Run: headless pygame with SDL's dummy video driver; simulated clock (each Clock.tick advances the game by its frame time, no real sleeping); random seed 0; keys injected as events and as key.get_pressed() state; no mouse input.
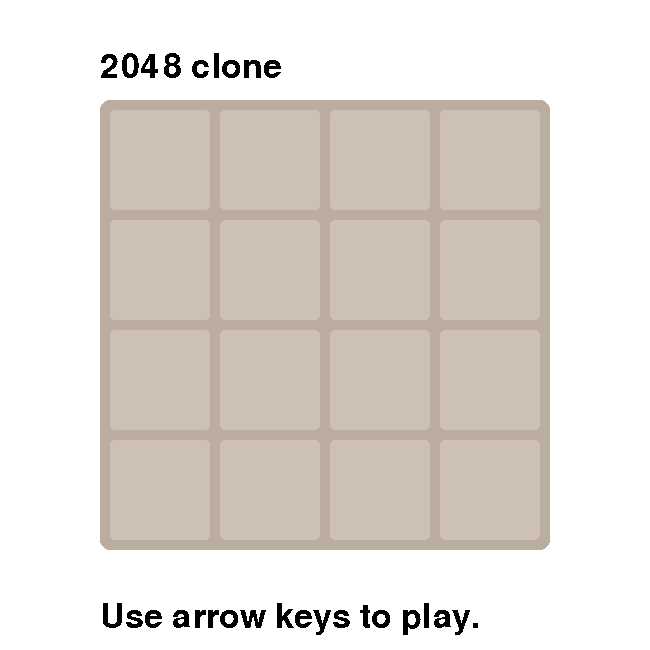
Frame 1 of 4 · flips 1–60 · no input
Frame 2 of 4 · flips 61–180 · tapped SPACE, RETURN · held RIGHT (→), D · screen unchanged from frame 1, image omitted
Frame 3 of 4 · flips 181–300 · held DOWN (↓), S · screen unchanged from frame 2, image omitted
Frame 4 of 4 · flips 301–420 · held LEFT (←), A, UP (↑), W · screen unchanged from frame 3, image omitted

The pygame program that drew these frames:

import pygame as pg 
#from gamelogic import GameLogic

from pygame.locals import (
    K_UP,
    K_DOWN,
    K_LEFT,
    K_RIGHT,
    K_ESCAPE,
    KEYDOWN,
    QUIT,
)

pg.init()
pg.font.init()

GRID_SIZE = 4
CELL_WIDTH = 100
CELL_DISTANCE = 10
GRID_WIDTH = CELL_WIDTH*GRID_SIZE + CELL_DISTANCE*(GRID_SIZE+1)
SCREEN_WIDTH = GRID_WIDTH + 2*CELL_WIDTH
SCREEN_HEIGHT = SCREEN_WIDTH
#game = GameLogic(GRID_SIZE, 2048)

# Set up the drawing window and window name
screen = pg.display.set_mode((SCREEN_WIDTH, SCREEN_HEIGHT))
pg.display.set_caption('2048 clone')

### COLORS ###
grid_color = (187, 173, 160)
empty_cell_color = (205, 193, 180)
# for the individual tile colors we should probably use a dict to retrieve them.

# set up text blocks to display
myfont = pg.font.SysFont('Ubuntu Light', 50)
title_surface = myfont.render('2048 clone', False, (0, 0, 0))
instructions_surface = myfont.render('Use arrow keys to play.', False, (0, 0, 0))


# Run until the user asks to quit
running = True
while running:

    for event in pg.event.get():
        # Did the user hit a key?
        if event.type == KEYDOWN:
            # Was it the Escape key? If so, stop the loop.
            if event.key == K_ESCAPE:
                running = False
        # Did the user click the window close button? If so, stop the loop.
        elif event.type == QUIT:
            running = False

    # Fill the background with white
    screen.fill((255, 255, 255))

    # Draw text blocks
    screen.blit(title_surface, (CELL_WIDTH, CELL_WIDTH/2))
    screen.blit(instructions_surface, (CELL_WIDTH, (SCREEN_WIDTH - CELL_WIDTH/2)))


    # Draw grid. The final argument makes the corners rounded.
    pg.draw.rect(screen, grid_color, (CELL_WIDTH, CELL_WIDTH, GRID_WIDTH, GRID_WIDTH), 0, 10)

    # Draw each cell.
    # Will need to retrieve info
    increment = CELL_WIDTH + CELL_DISTANCE
    for row in range(GRID_SIZE):
        x = 0
        y = increment + row*increment
        for cell in range(GRID_SIZE):
            x += increment
            pg.draw.rect(screen, empty_cell_color, (x, y, CELL_WIDTH, CELL_WIDTH), 0, 5)


    # Flip the display (refreshes)
    pg.display.flip()

# Done! Time to quit.
pg.quit()
